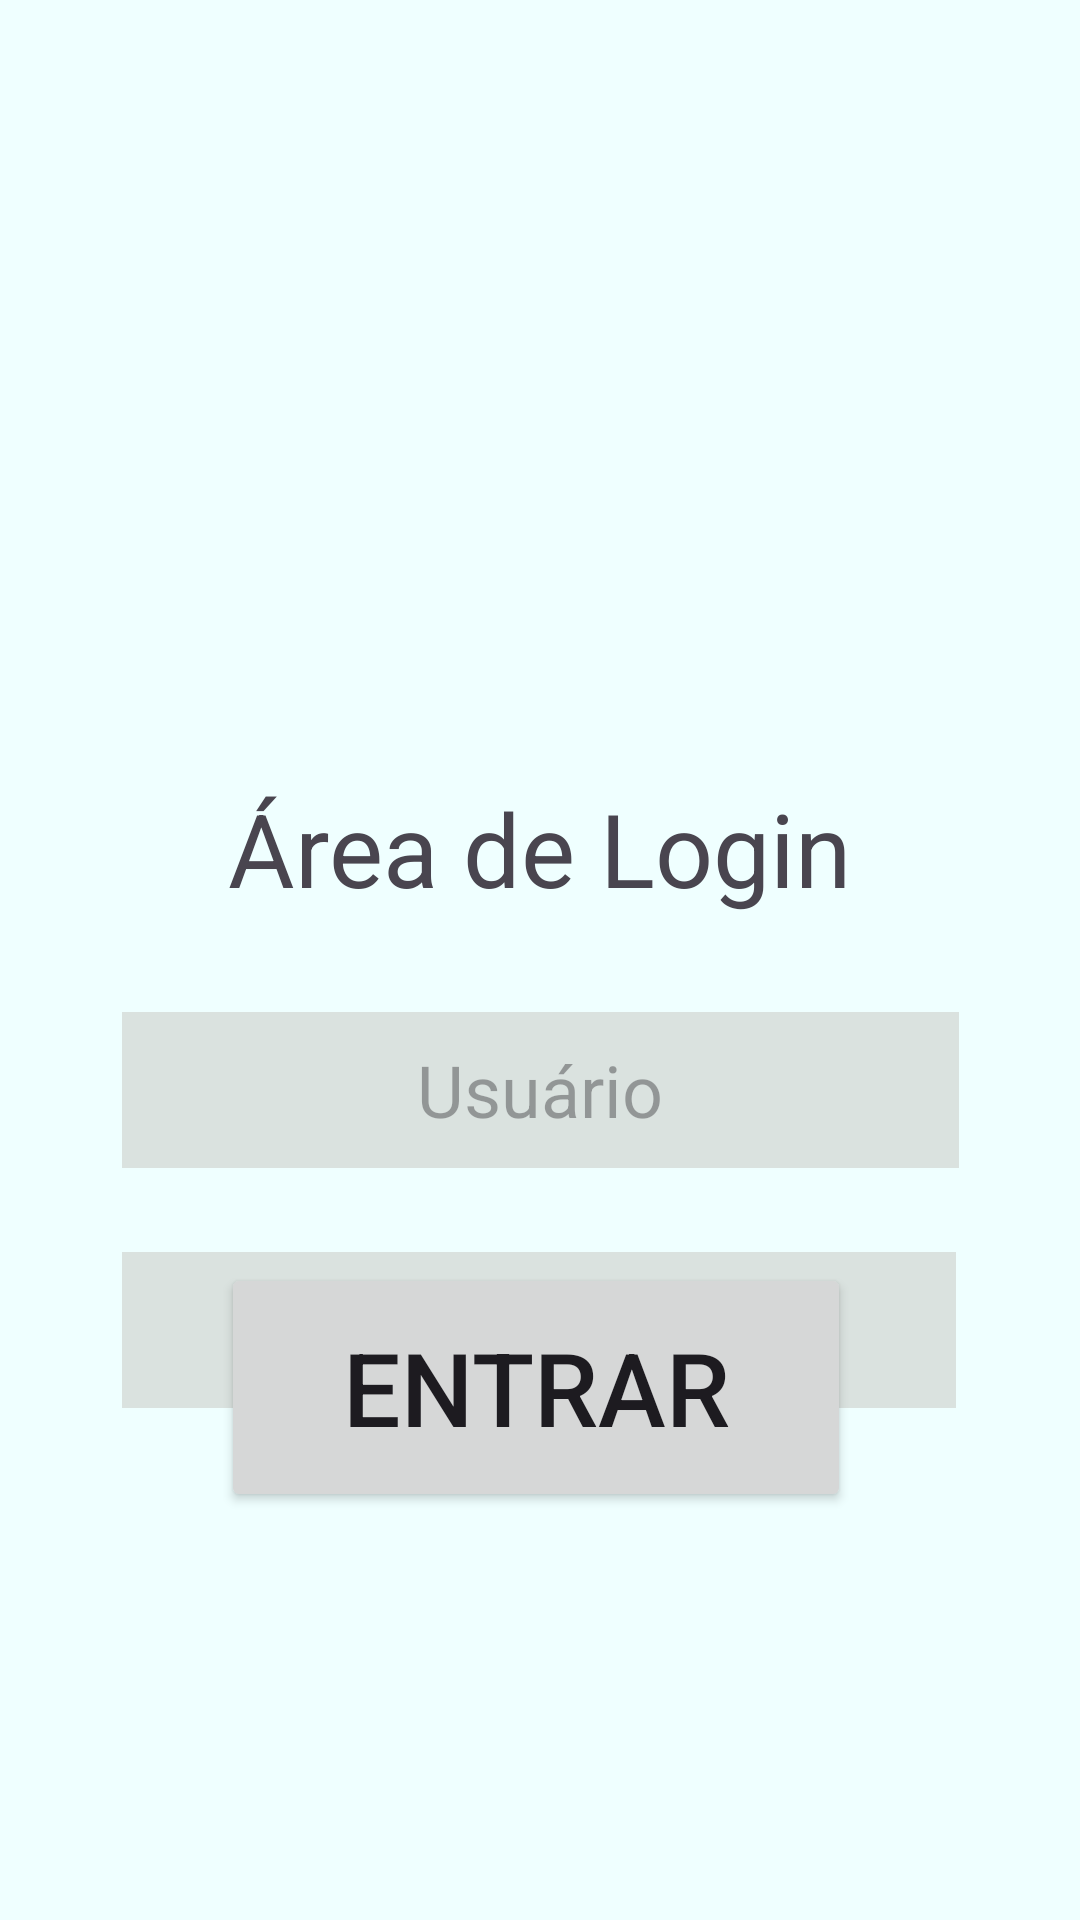

Layout XML and referenced resources for this Android screen:
<!-- AndroidManifest.xml: application theme Theme.APS_Computacao_A -->
<!-- res/layout/activity_main.xml -->
<?xml version="1.0" encoding="utf-8"?>
<androidx.constraintlayout.widget.ConstraintLayout xmlns:android="http://schemas.android.com/apk/res/android"
    xmlns:app="http://schemas.android.com/apk/res-auto"
    xmlns:tools="http://schemas.android.com/tools"
    android:id="@+id/main"
    android:layout_width="match_parent"
    android:layout_height="match_parent"
    android:background="#6BFAD4"
    android:backgroundTint="#84FADA"
    android:backgroundTintMode="add"
    tools:context=".MainActivity"
    tools:layout_editor_absoluteX="27dp"
    tools:layout_editor_absoluteY="-183dp">

    <TextView
        android:id="@+id/Main_TextView_Login"
        android:layout_width="wrap_content"
        android:layout_height="wrap_content"
        android:layout_marginTop="32dp"
        android:text="Área de Login"
        android:textSize="34sp"
        app:layout_constraintEnd_toEndOf="parent"
        app:layout_constraintStart_toStartOf="parent"
        app:layout_constraintTop_toBottomOf="@+id/imageView2" />

    <EditText
        android:id="@+id/Main_EditText_Usuario"
        android:layout_width="279dp"
        android:layout_height="52dp"
        android:layout_marginTop="32dp"
        android:background="#DAE2DF"
        android:ems="10"
        android:hint="Usuário"
        android:inputType="text"
        android:textAlignment="center"
        android:textSize="24sp"
        app:layout_constraintEnd_toEndOf="parent"
        app:layout_constraintStart_toStartOf="parent"
        app:layout_constraintTop_toBottomOf="@+id/Main_TextView_Login" />

    <EditText
        android:id="@+id/Main_EditText_Senha"
        android:layout_width="278dp"
        android:layout_height="52dp"
        android:layout_marginTop="28dp"
        android:background="#DAE2DF"
        android:ems="10"
        android:hint="Senha"
        android:inputType="text"
        android:textAlignment="center"
        android:textSize="24sp"
        app:layout_constraintEnd_toEndOf="parent"
        app:layout_constraintHorizontal_bias="0.496"
        app:layout_constraintStart_toStartOf="parent"
        app:layout_constraintTop_toBottomOf="@+id/Main_EditText_Usuario" />

    <ImageView
        android:id="@+id/imageView2"
        android:layout_width="180dp"
        android:layout_height="180dp"
        android:layout_marginTop="48dp"
        app:layout_constraintEnd_toEndOf="parent"
        app:layout_constraintHorizontal_bias="0.497"
        app:layout_constraintStart_toStartOf="parent"
        app:layout_constraintTop_toTopOf="parent"
        app:srcCompat="@drawable/user" />

    <Button
        android:id="@+id/Main_Button_Entrar"
        android:layout_width="210dp"
        android:layout_height="83dp"
        android:layout_marginBottom="136dp"
        android:onClick="entrar"
        android:text="Entrar"
        android:textSize="34sp"
        app:layout_constraintBottom_toBottomOf="parent"
        app:layout_constraintEnd_toEndOf="parent"
        app:layout_constraintHorizontal_bias="0.492"
        app:layout_constraintStart_toStartOf="parent"
        app:layout_constraintTop_toBottomOf="@+id/Main_EditText_Senha"
        app:layout_constraintVertical_bias="1.0" />

</androidx.constraintlayout.widget.ConstraintLayout>
<!-- resources referenced by this layout -->
<resources>
  <style name="Theme.APS_Computacao_A" parent="Base.Theme.APS_Computacao_A" />
  <style name="Base.Theme.APS_Computacao_A" parent="Theme.Material3.DayNight.NoActionBar">
          
          
      </style>
</resources>
